2-way image classification set "AFQC" from GitHub (mustafa20999/AFQC); label vocabulary: apple fresh, apple rotten.

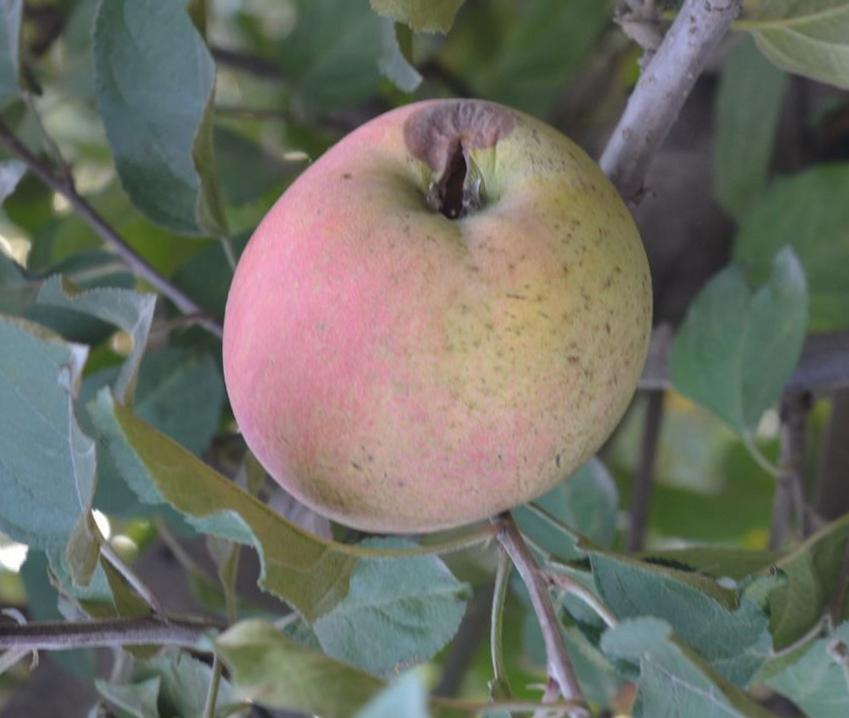
Label: apple rotten

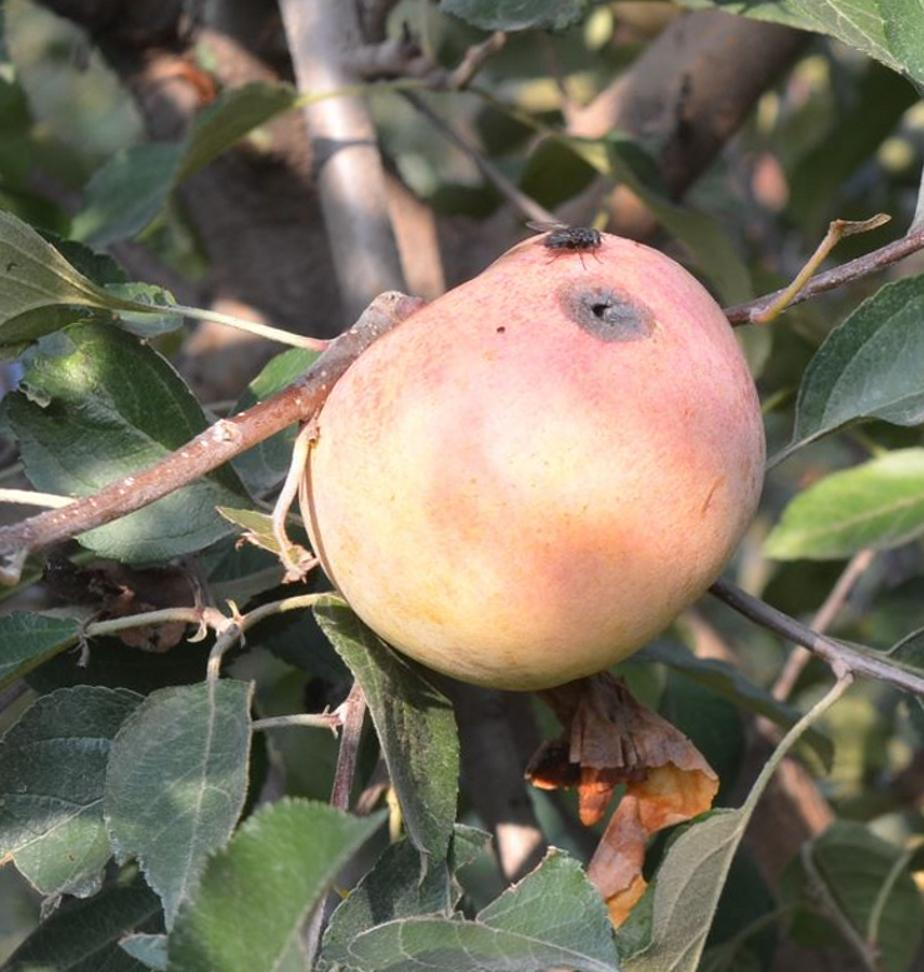
Label: apple rotten

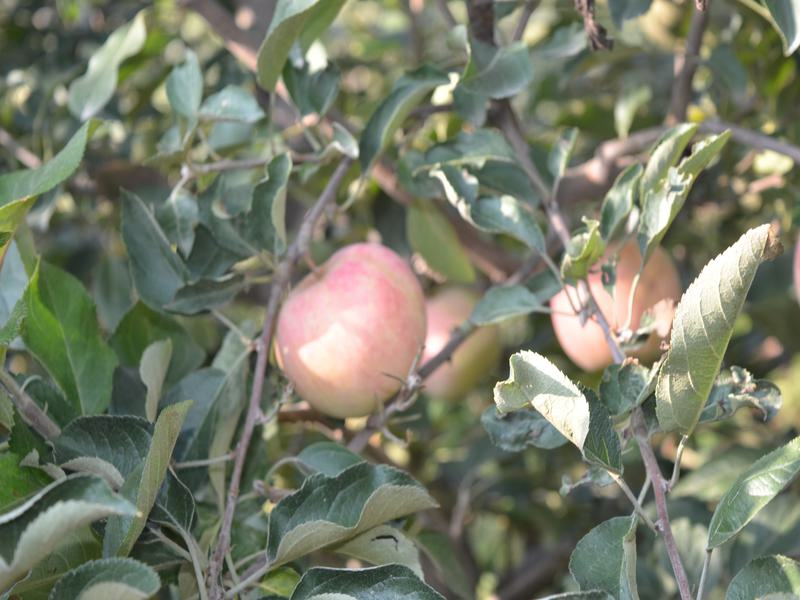
Label: apple fresh

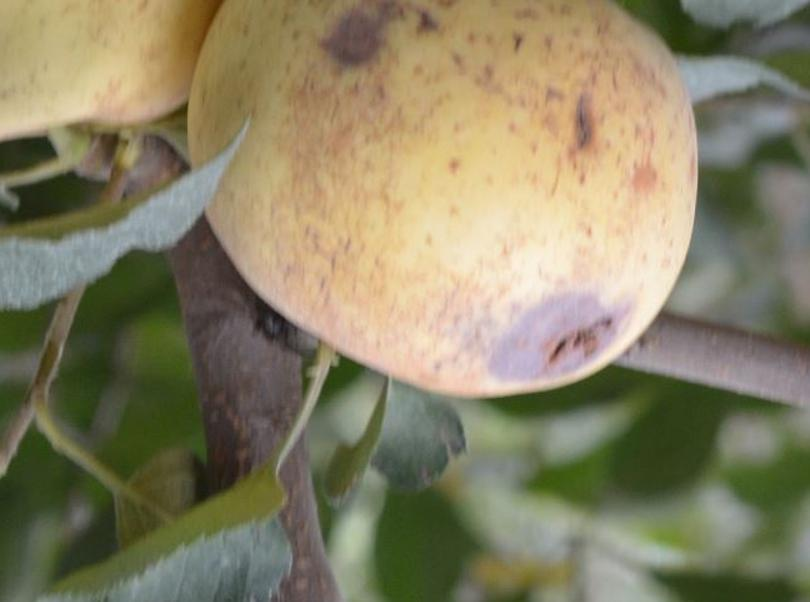
Label: apple rotten

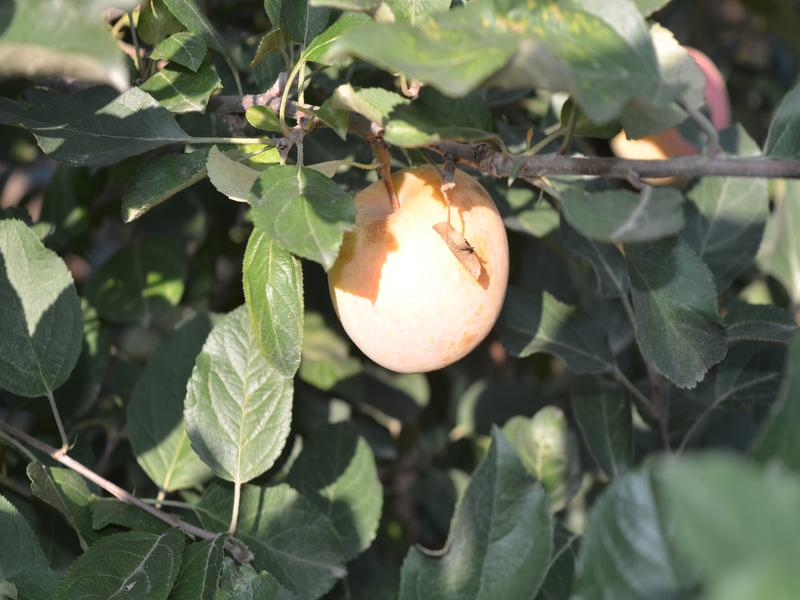
Label: apple fresh

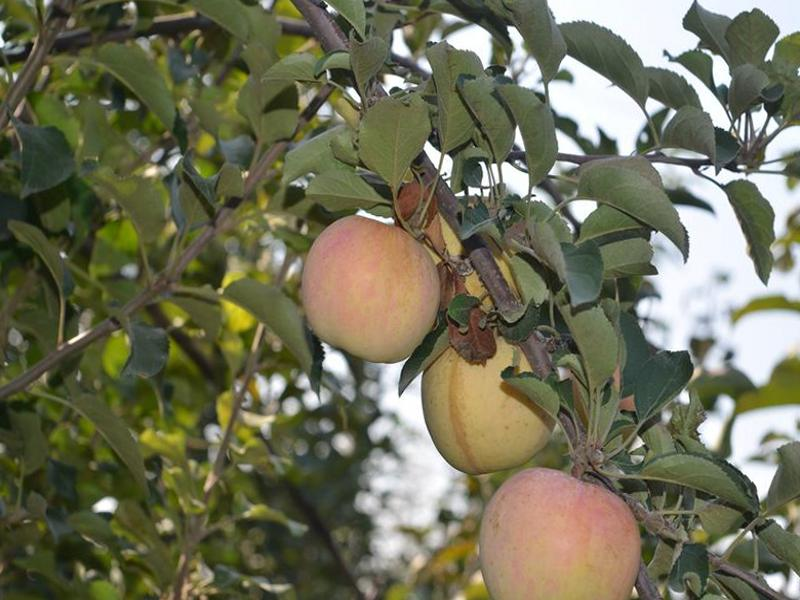
Label: apple fresh
